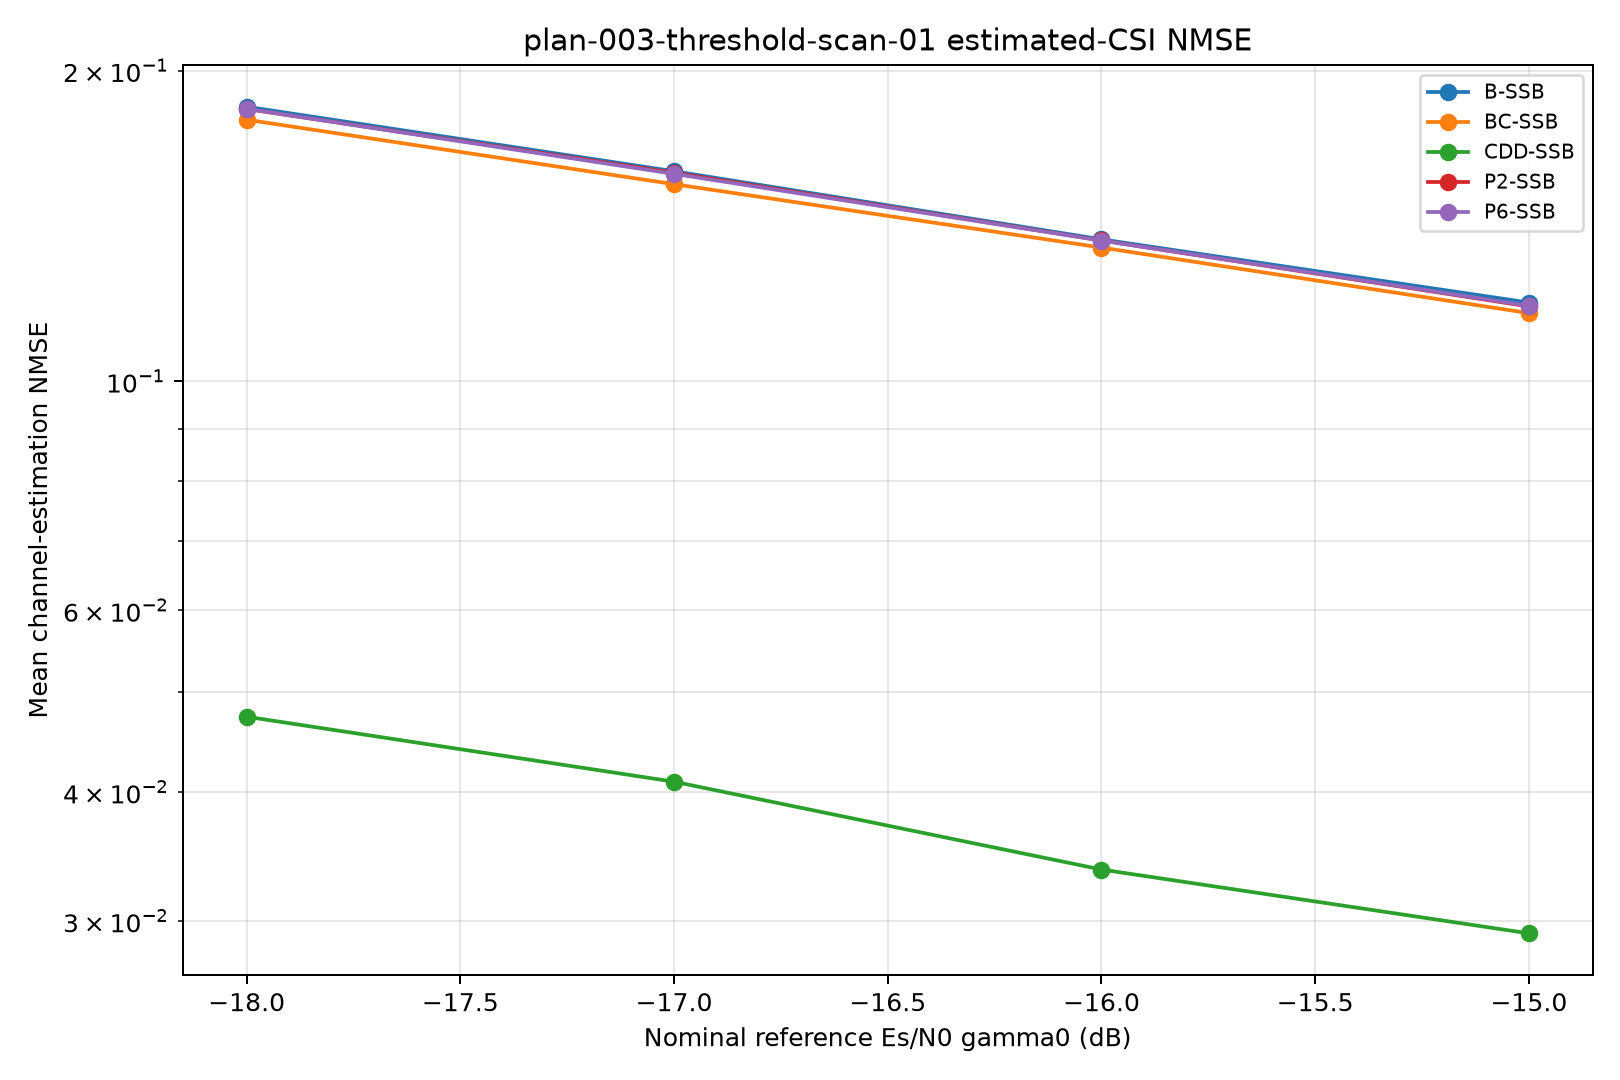

Data behind this chart, as committed beside it:
snr_db, curve_id, scheme, covariance, blocks, mean_nmse
-18.0, B-SSB, baseline, ssb_pdp, 500, 0.1846
-18.0, P2-SSB, pol_cycling_prg2, ssb_pdp, 500, 0.1837
-18.0, P6-SSB, pol_cycling_prg6, ssb_pdp, 500, 0.1838
-18.0, BC-SSB, beam_cycling, ssb_pdp, 500, 0.1793
-18.0, CDD-SSB, beam_cdd, cdd_ssb_pdp, 500, 0.04732
-17.0, B-SSB, baseline, ssb_pdp, 500, 0.1599
-17.0, P2-SSB, pol_cycling_prg2, ssb_pdp, 500, 0.1593
-17.0, P6-SSB, pol_cycling_prg6, ssb_pdp, 500, 0.1589
-17.0, BC-SSB, beam_cycling, ssb_pdp, 500, 0.1553
-17.0, CDD-SSB, beam_cdd, cdd_ssb_pdp, 500, 0.04093
-16.0, B-SSB, baseline, ssb_pdp, 500, 0.1373
-16.0, P2-SSB, pol_cycling_prg2, ssb_pdp, 500, 0.137
-16.0, P6-SSB, pol_cycling_prg6, ssb_pdp, 500, 0.137
-16.0, BC-SSB, beam_cycling, ssb_pdp, 500, 0.1348
-16.0, CDD-SSB, beam_cdd, cdd_ssb_pdp, 500, 0.03365
-15.0, B-SSB, baseline, ssb_pdp, 500, 0.1193
-15.0, P2-SSB, pol_cycling_prg2, ssb_pdp, 500, 0.1182
-15.0, P6-SSB, pol_cycling_prg6, ssb_pdp, 500, 0.1184
-15.0, BC-SSB, beam_cycling, ssb_pdp, 500, 0.1165
-15.0, CDD-SSB, beam_cdd, cdd_ssb_pdp, 500, 0.02918
